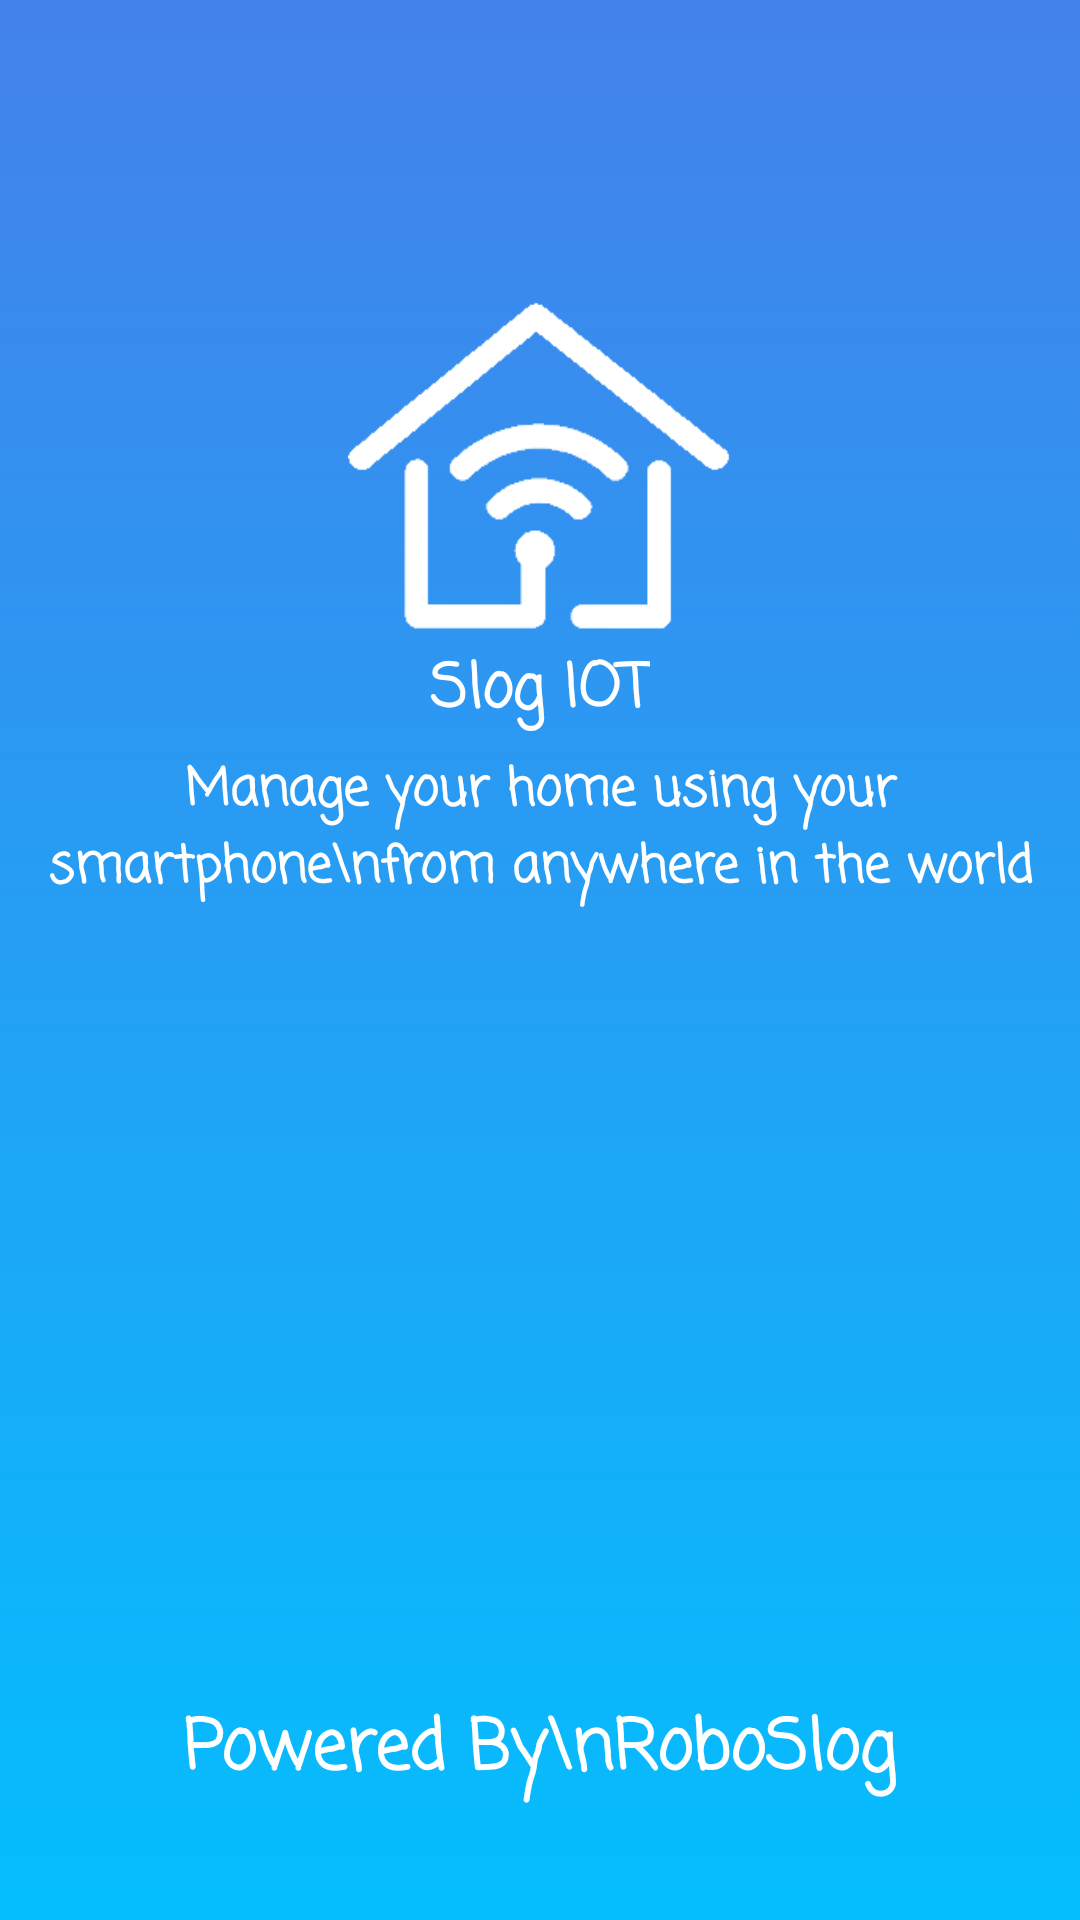

Here is an Android app screen rendered from its layout file. Give the layout XML and the strings, colors and styles it references.
<!-- AndroidManifest.xml: application theme AppTheme -->
<!-- res/layout/activity_splash_.xml -->
<?xml version="1.0" encoding="utf-8"?>
<LinearLayout xmlns:android="http://schemas.android.com/apk/res/android"
    xmlns:tools="http://schemas.android.com/tools"
    android:layout_width="match_parent"
    android:layout_height="match_parent"
    android:background="@drawable/gradient"
    android:orientation="vertical"
    tools:context=".Splash_Activity"
    >
    <LinearLayout
        android:layout_width="match_parent"
        android:layout_height="wrap_content"
        android:layout_weight="1"
        android:orientation="vertical">
        <ImageView
            android:layout_width="128dp"
            android:layout_height="110dp"
            android:layout_gravity="center"
            android:layout_marginTop="100dp"
            android:background="@drawable/imageshome"
            tools:ignore="ContentDescription" />

        <TextView
            android:layout_marginTop="5dp"
            android:layout_width="wrap_content"
            android:layout_height="wrap_content"
            android:layout_gravity="center"
            android:text="Slog IOT"
            android:textAlignment="center"
            android:textColor="#fff"
            android:textSize="20dp"
            android:textStyle="bold"
            android:fontFamily="casual"

            />
        <TextView
            android:layout_marginTop="5dp"
            android:layout_width="wrap_content"
            android:layout_height="wrap_content"
            android:layout_gravity="center"
            android:text="Manage your home using your smartphone\nfrom anywhere in the world"
            android:textAlignment="center"
            android:textColor="#fff"
            android:textSize="17dp"
            android:fontFamily="casual"
            android:textStyle="bold"
            />
    </LinearLayout>

    <LinearLayout
        android:layout_width="match_parent"
        android:layout_height="wrap_content"
        android:orientation="vertical">
        <TextView
            android:layout_marginTop="5dp"
            android:layout_width="wrap_content"
            android:layout_height="wrap_content"
            android:layout_gravity="center"
            android:text="Powered By\nRoboSlog"
            android:textAlignment="center"
            android:textColor="#fff"
            android:textSize="23dp"
            android:textStyle="bold"
            android:layout_marginBottom="39dp"
            android:fontFamily="casual"
            />
    </LinearLayout>
</LinearLayout>
<!-- resources referenced by this layout -->
<resources>
  <!-- drawable gradient (drawable) -->
  <?xml version="1.0" encoding="utf-8"?>
  <selector xmlns:android="http://schemas.android.com/apk/res/android">
      <item><shape>
          <gradient
              android:angle="90"
              android:endColor="#4481eb"
              android:startColor="#04befe"
              android:type="linear"/>
  
  
  
      </shape></item>
  
  </selector>
  <!-- drawable imageshome: png bitmap (drawable, 6594 bytes) -->
  <style name="AppTheme" parent="Theme.AppCompat.Light.DarkActionBar">
          
          <item name="colorPrimary">@color/colorPrimary</item>
          <item name="colorPrimaryDark">@color/colorPrimaryDark</item>
          <item name="colorAccent">@color/colorAccent</item>
      </style>
  <color name="colorPrimary">#1F45FC</color>
  <color name="colorPrimaryDark">#3700B3</color>
  <color name="colorAccent">#1F45FC</color>
</resources>
